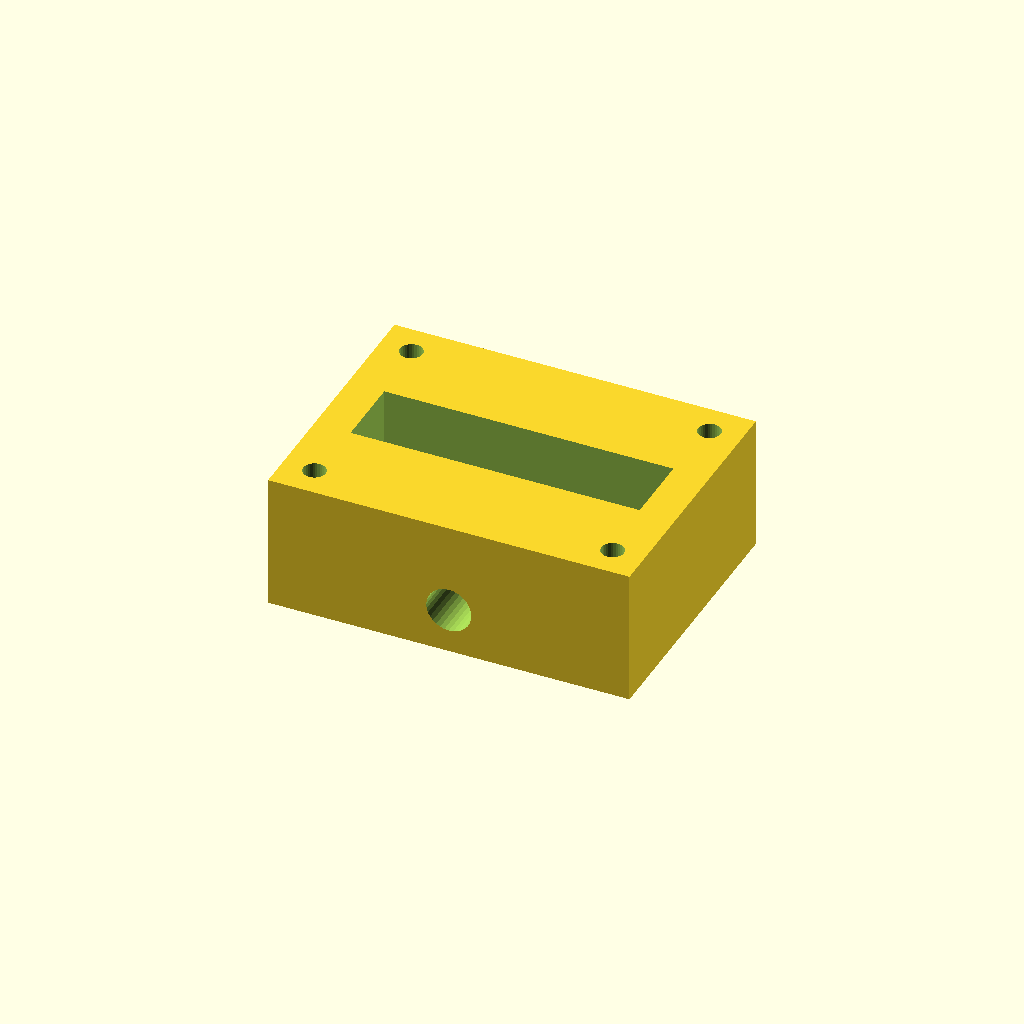
Cell 1: the model at its default parameters.
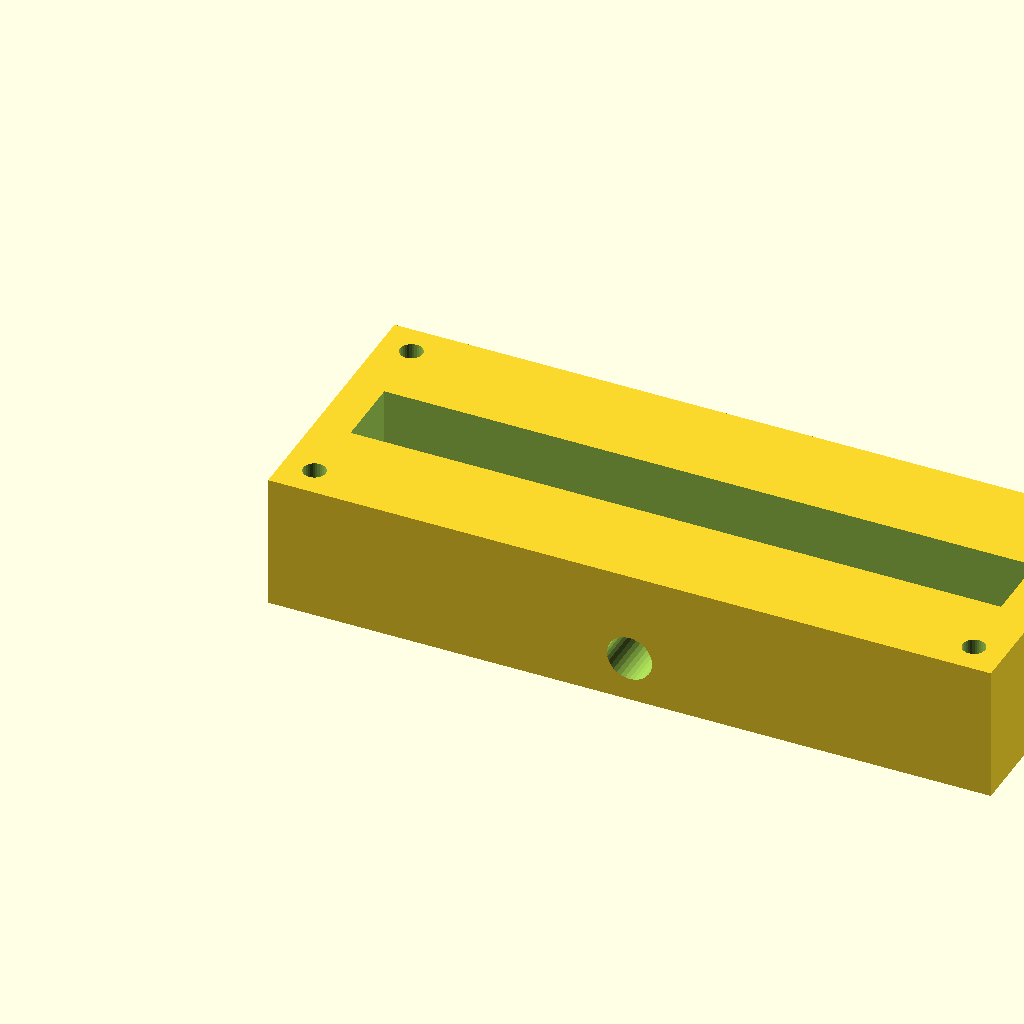
Cell 2 — block_l set to 160, the other parameters unchanged.
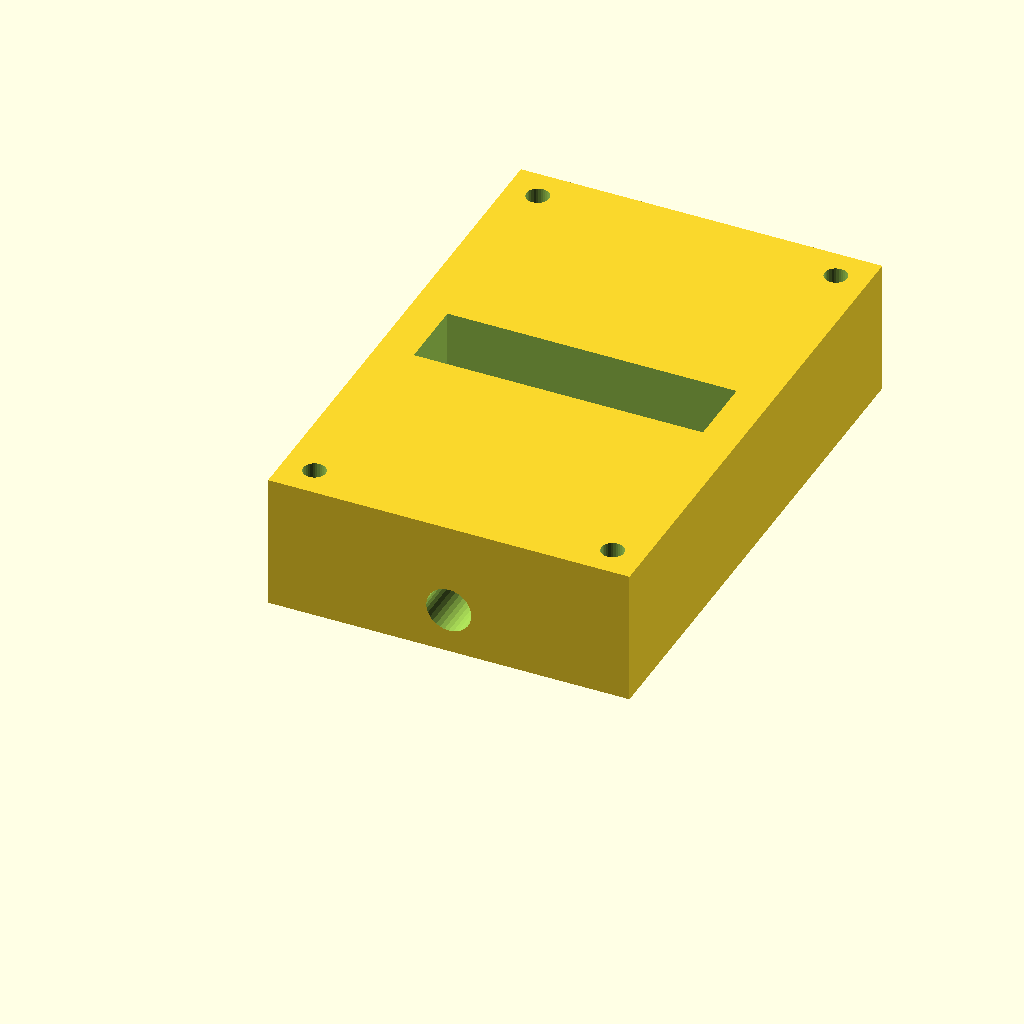
Cell 3 — block_w set to 120, the other parameters unchanged.
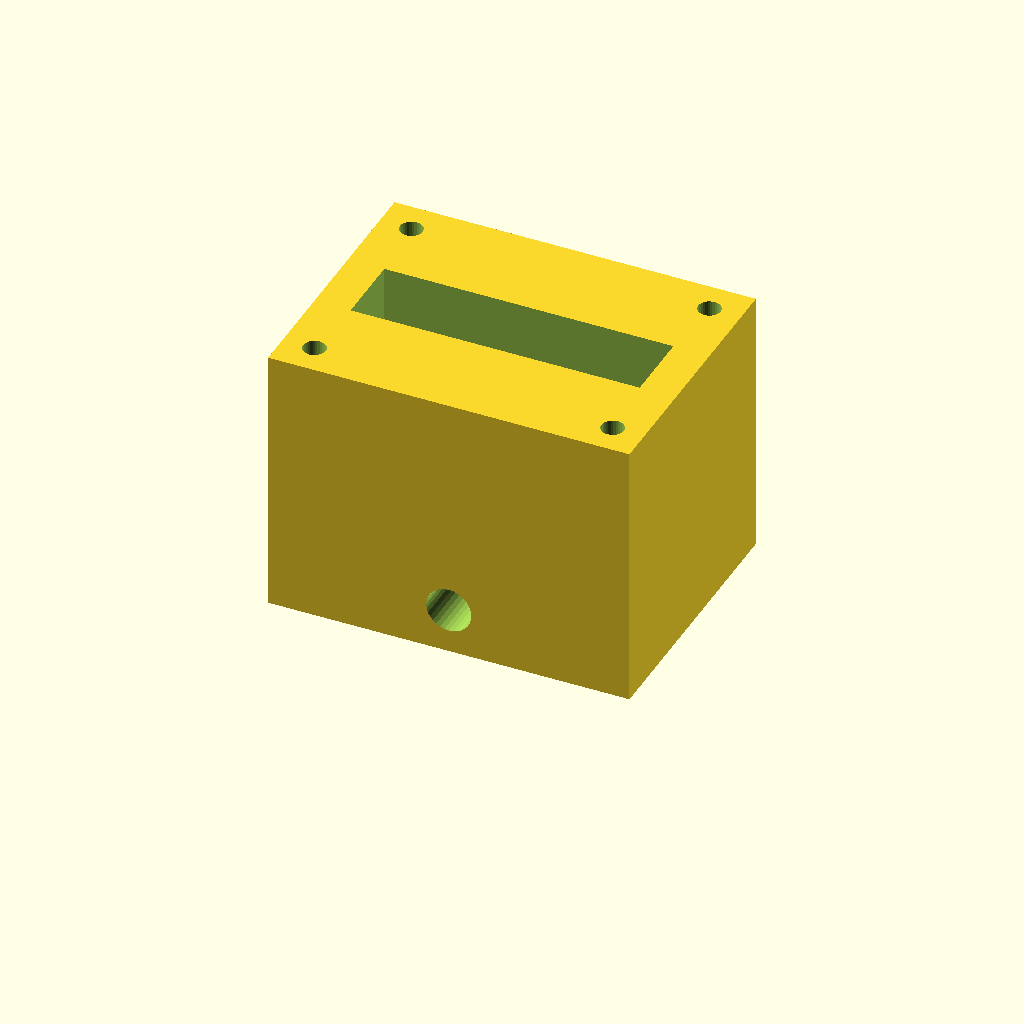
Cell 4: the same model with block_h = 60.
One fixed orthographic camera (rotation 55°, 0°, 25°; colour scheme Cornfield) for every cell.
OpenSCAD source file optional_data/data/solid2/manifoldblock/part_0168.scad:
$fn = 32;

// ----------------------------------------------------------------------
// Manifold block: side_outlet manifold
// ----------------------------------------------------------------------

// --- parameters (mm) ---
block_l = 80;             // block length, X
block_w = 60;             // block width, Y
block_h = 30;             // block height, Z
port_d = 8;               // port bore diameter
port_pitch = 24;          // port pitch along X
gallery_d = 16;           // top gallery width, Y
gallery_depth = 16;       // gallery pocket depth
wall_p = 8;               // gallery end wall thickness, X
mnt_d = 5;                // mounting hole diameter
mnt_in = 7;               // mounting hole inset from the edges
out_d = 10;               // outlet bore diameter
out_z = 10;               // outlet axis height

n_ports = 3;  // ports in the row
port_x0 = (block_l - (n_ports - 1) * port_pitch) / 2;  // first port X

difference() {
  cube([block_l, block_w, block_h]);
  for (i = [0 : n_ports - 1])
    translate([port_x0 + i * port_pitch, block_w / 2, -1])
      cylinder(h = block_h + 2, d = port_d);
  translate([wall_p, block_w / 2 - gallery_d / 2, block_h - gallery_depth])
    cube([block_l - 2 * wall_p, gallery_d, gallery_depth + 1]);
  for (cx = [mnt_in, block_l - mnt_in])
    for (cy = [mnt_in, block_w - mnt_in])
      translate([cx, cy, -1]) cylinder(h = block_h + 2, d = mnt_d);
  translate([block_l / 2, -1, out_z]) rotate([-90, 0, 0])
    cylinder(h = block_w + 2, d = out_d);
}
Parameter table extracted from the source (name, type, default, range or options):
block_l: number, default 80
block_w: number, default 60
block_h: number, default 30
port_d: number, default 8
port_pitch: number, default 24
gallery_d: number, default 16
gallery_depth: number, default 16
wall_p: number, default 8
mnt_d: number, default 5
mnt_in: number, default 7
out_d: number, default 10
out_z: number, default 10
n_ports: number, default 3
